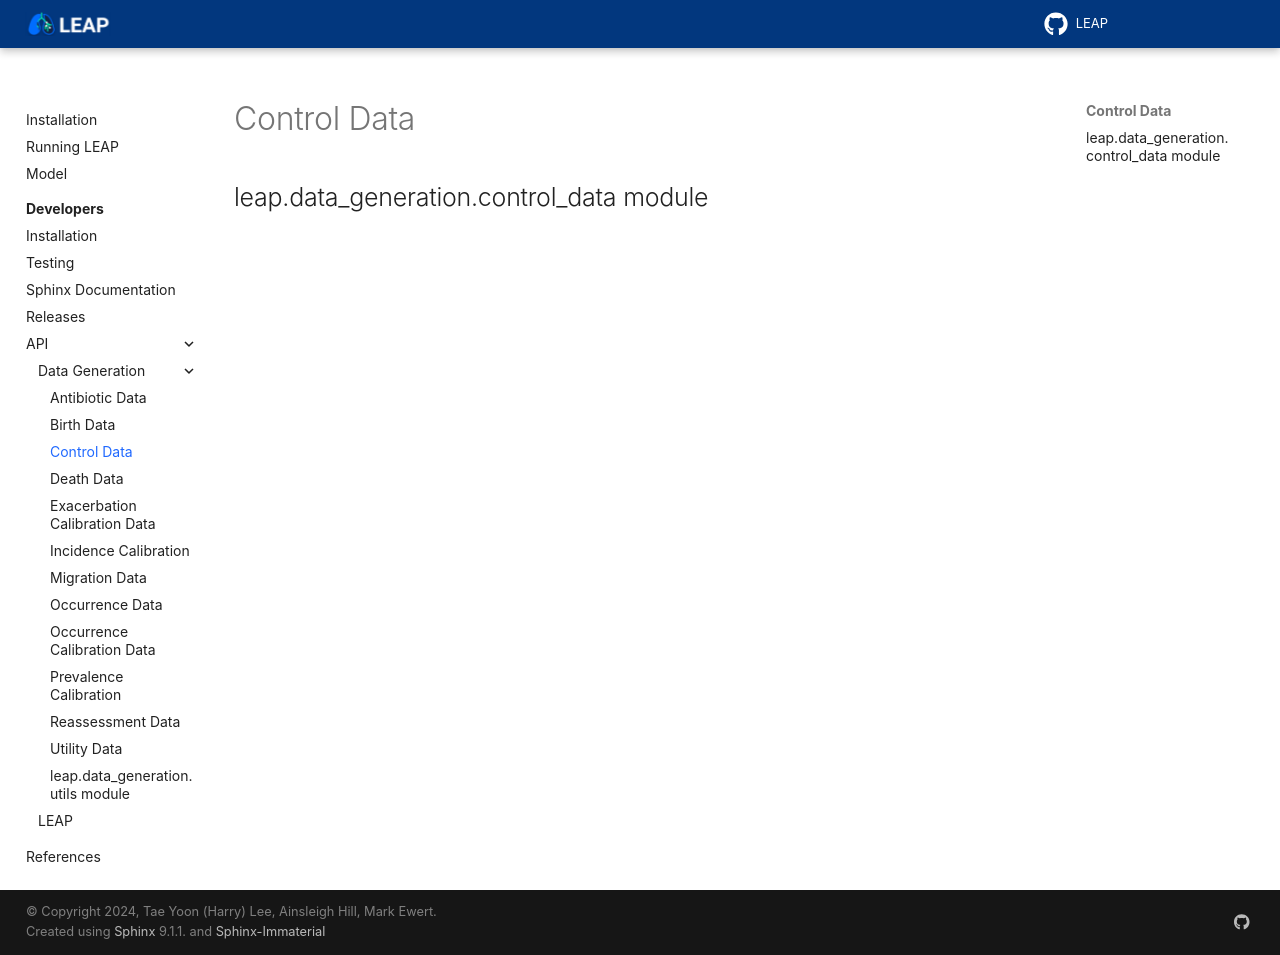

repository: resplab/leap · page: dev/api/data_generation/leap.data_generation.control_data.html · generator: sphinx

Control Data
============

leap.data\_generation.control\_data module
*******************************************

.. automodule:: leap.data_generation.control_data
   :members:
   :undoc-members:
   :show-inheritance:
